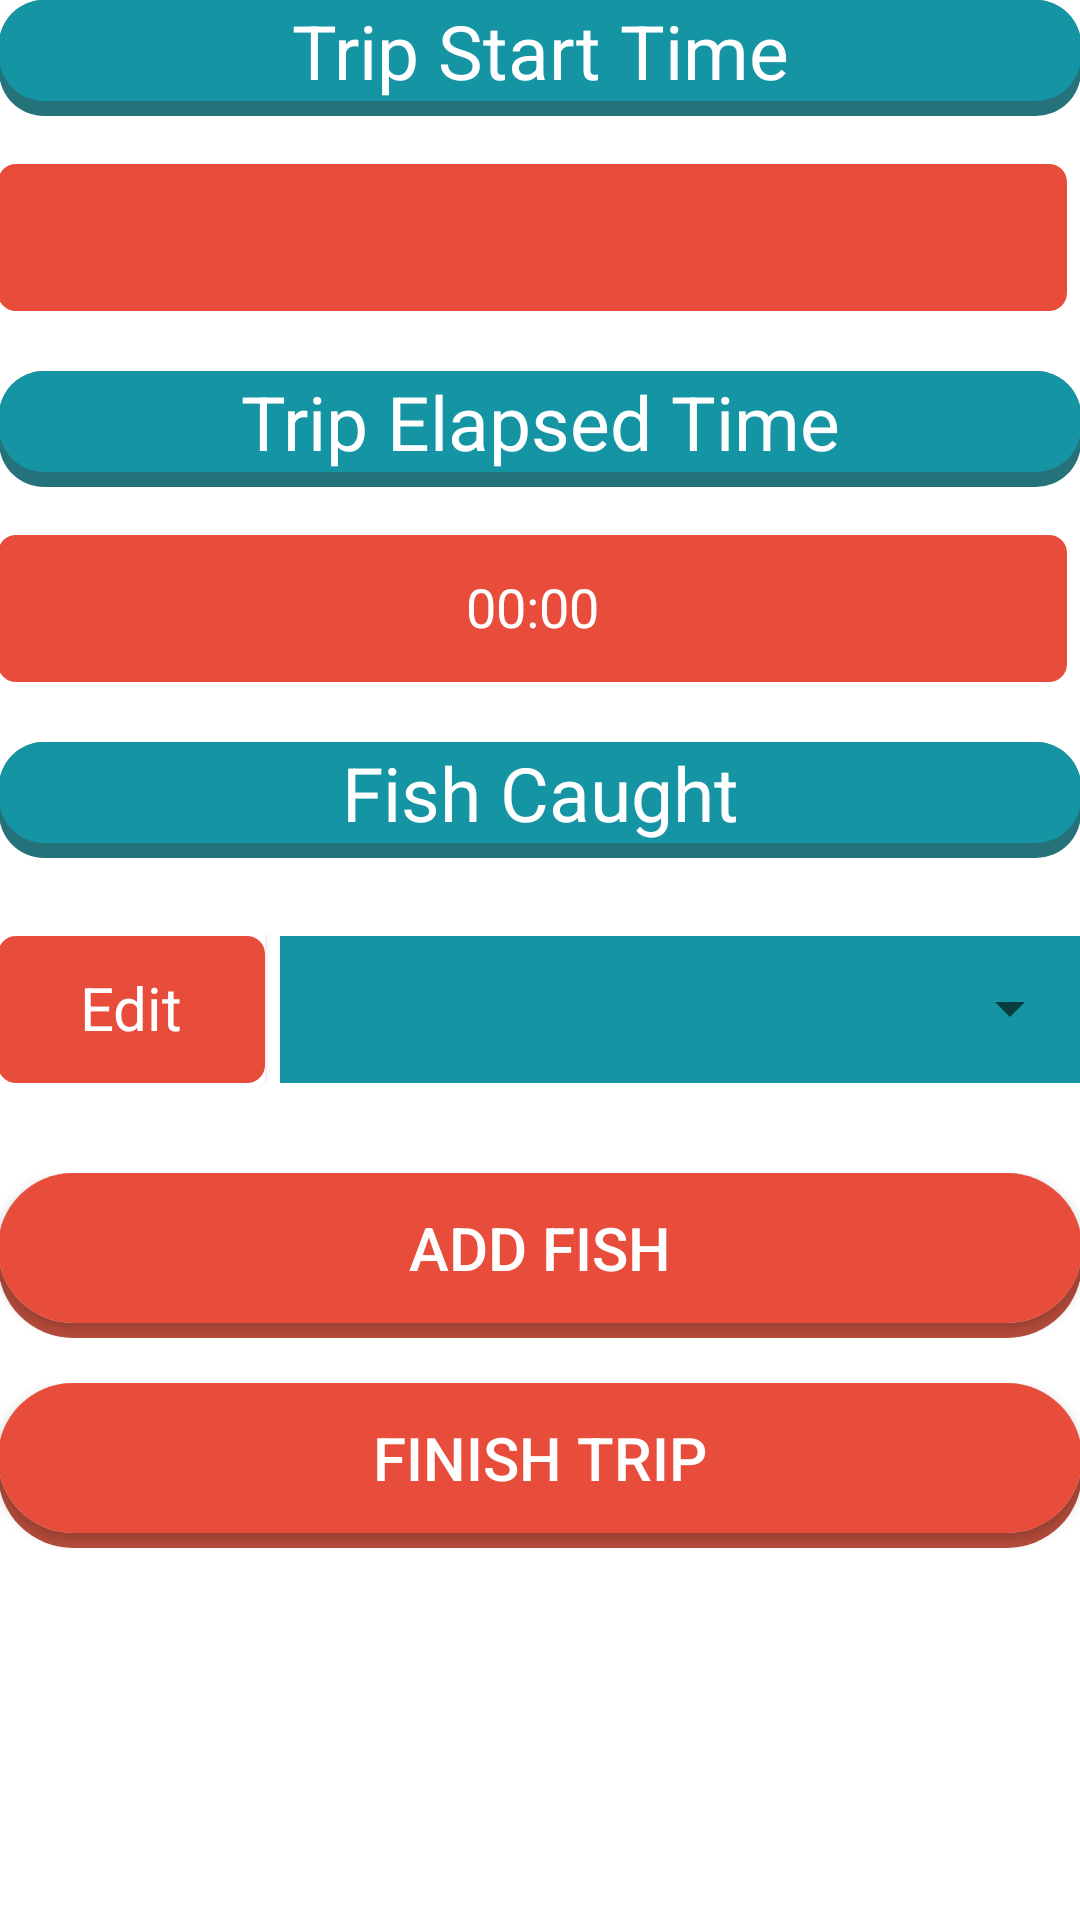

Produce the Android XML layout that renders to this screen, including the resource entries it uses.
<!-- AndroidManifest.xml: application theme AppTheme -->
<!-- res/layout/content_live_trip_main.xml -->
<?xml version="1.0" encoding="utf-8"?>
<RelativeLayout xmlns:android="http://schemas.android.com/apk/res/android"
    xmlns:app="http://schemas.android.com/apk/res-auto"
    xmlns:tools="http://schemas.android.com/tools"
    android:layout_width="match_parent"
    android:layout_height="match_parent"
    android:paddingBottom="@dimen/activity_vertical_margin"
    android:paddingLeft="@dimen/activity_horizontal_margin"
    android:paddingRight="@dimen/activity_horizontal_margin"
    android:paddingTop="@dimen/activity_vertical_margin"
    app:layout_behavior="@string/appbar_scrolling_view_behavior"
    tools:context="com.app.fish.catchreport.LiveTripMain"
    tools:showIn="@layout/activity_live_trip_main"
    android:background="#ffffff">

    <ScrollView
        android:layout_width="match_parent"
        android:layout_height="match_parent"
        android:id="@+id/scrollView"
        android:layout_alignParentTop="true"
        android:layout_alignParentRight="true"
        android:layout_alignParentEnd="true">

        <LinearLayout
            android:orientation="vertical"
            android:layout_width="match_parent"
            android:layout_height="match_parent">


            <LinearLayout
                android:layout_width="match_parent"
                android:layout_height="match_parent"
                android:orientation="horizontal"
                android:background="@drawable/header_bar_blue">

                <TextView
                    android:layout_width="match_parent"
                    android:layout_height="wrap_content"
                    android:textAppearance="?android:attr/textAppearanceLarge"
                    android:text="Trip Start Time"
                    android:gravity="center_horizontal"
                    android:layout_marginBottom="5dp"
                    android:textColor="#ffffff"
                    android:textSize="25sp"
                    android:id="@+id/textView" />

            </LinearLayout>



            <LinearLayout
                android:layout_width="match_parent"
                android:layout_height="match_parent"
                android:orientation="horizontal"
                android:layout_marginTop="15dp"
                android:paddingLeft="@dimen/activity_horizontal_margin"
                android:paddingRight="@dimen/activity_horizontal_margin">

                <TextView
                    android:layout_width="0dp"
                    android:layout_height="50dp"
                    android:layout_weight="1"
                    android:gravity="center"
                    android:textSize="20sp"
                    android:textAppearance="?android:attr/textAppearanceMedium"
                    android:id="@+id/tripStartTimeView"
                    android:textColor="#ffffff"
                    android:background="@drawable/selector_background_red"
                    android:layout_marginRight="5dp"/>

            </LinearLayout>

            <LinearLayout
                android:layout_width="match_parent"
                android:layout_height="match_parent"
                android:orientation="horizontal"
                android:background="@drawable/header_bar_blue"
                android:layout_marginTop="20dp">

                <TextView
                    android:layout_width="match_parent"
                    android:layout_height="wrap_content"
                    android:textAppearance="?android:attr/textAppearanceLarge"
                    android:text="Trip Elapsed Time"
                    android:gravity="center_horizontal"
                    android:layout_marginBottom="5dp"
                    android:textColor="#ffffff"
                    android:textSize="25sp"
                    android:id="@+id/textViewElapsed" />

            </LinearLayout>

            <LinearLayout
                android:layout_width="match_parent"
                android:layout_height="match_parent"
                android:orientation="horizontal"
                android:layout_marginTop="15dp"
                android:paddingLeft="@dimen/activity_horizontal_margin"
                android:paddingRight="@dimen/activity_horizontal_margin">

                <Chronometer
                    android:gravity="center"
                    android:layout_width="0dp"
                    android:layout_height="50dp"
                    android:layout_weight="1"
                    android:textAppearance="?android:attr/textAppearanceMedium"
                    android:id="@+id/tripElapsedTimeView"
                    android:textColor="#ffffff"
                    android:background="@drawable/selector_background_red"
                    android:layout_marginRight="5dp"
                    />

            </LinearLayout>

            <LinearLayout
                android:layout_width="match_parent"
                android:layout_height="match_parent"
                android:orientation="vertical"
                android:background="@drawable/header_bar_blue"
                android:weightSum="1"
                android:layout_marginTop="20dp">

                <TextView
                    android:layout_width="match_parent"
                    android:layout_height="wrap_content"
                    android:layout_marginBottom="5dp"
                    android:textAppearance="?android:attr/textAppearanceLarge"
                    android:text="Fish Caught"
                    android:gravity="center_horizontal"
                    android:id="@+id/textViewExtras"
                    android:textColor="#ffffff"
                    android:textSize="25sp"
                    android:layout_weight="2.90" />

            </LinearLayout>


            <LinearLayout
                android:layout_width="match_parent"
                android:layout_height="wrap_content"
                android:orientation="horizontal"
                android:layout_marginTop="25dp"
                android:paddingLeft="@dimen/activity_horizontal_margin"
                android:paddingRight="@dimen/activity_horizontal_margin"
                android:id="@+id/editBar">

                <Button
                    android:layout_width="0dp"
                    android:layout_height="50dp"
                    android:layout_weight="1"
                    android:gravity="center"
                    android:textSize="20sp"
                    android:textAppearance="?android:attr/textAppearanceMedium"
                    android:text="Edit"
                    android:id="@+id/editFishButton"
                    android:textColor="#ffffff"
                    android:background="@drawable/selector_background_red"
                    android:layout_marginRight="5dp"/>

                <RelativeLayout
                    android:layout_width="0dp"
                    android:layout_height="50dp"
                    android:layout_weight="3"
                    android:background="@drawable/selector_background_blue">

                    <Spinner
                        android:layout_width="match_parent"
                        android:layout_height="match_parent"
                        android:gravity="center_vertical"
                        android:id="@+id/fishCaughtSpinner"/>

                </RelativeLayout>

            </LinearLayout>

            <LinearLayout
                android:layout_width="match_parent"
                android:layout_height="match_parent"
                android:orientation="horizontal"
                android:layout_marginTop="30dp"
                android:paddingLeft="@dimen/activity_horizontal_margin"
                android:paddingRight="@dimen/activity_horizontal_margin"
                android:layout_marginBottom="5dp">

                <LinearLayout
                    android:layout_width="match_parent"
                    android:layout_height="55dp"
                    android:layout_alignParentBottom="true"
                    android:background="@drawable/submit_button"
                    android:layout_marginBottom="10dp">

                    <Button
                        android:layout_width="match_parent"
                        android:layout_height="50dp"
                        android:background="@drawable/submit_button_rounded"
                        android:text="Add Fish"
                        android:textColor="#FFFFFFFF"
                        android:textSize="20sp"
                        android:id="@+id/addFishButton" />

                </LinearLayout>

            </LinearLayout>

            <LinearLayout
                android:layout_width="match_parent"
                android:layout_height="match_parent"
                android:paddingLeft="@dimen/activity_horizontal_margin"
                android:paddingRight="@dimen/activity_horizontal_margin">

                <LinearLayout
                    android:layout_width="match_parent"
                    android:layout_height="55dp"
                    android:layout_alignParentBottom="true"
                    android:background="@drawable/submit_button"
                    android:layout_marginBottom="10dp">

                    <Button
                        android:layout_width="match_parent"
                        android:layout_height="50dp"
                        android:background="@drawable/submit_button_rounded"
                        android:text="Finish Trip"
                        android:textColor="#FFFFFFFF"
                        android:textSize="20sp"
                        android:id="@+id/finishTrip" />

                </LinearLayout>
            </LinearLayout>

            <TextView
                android:layout_width="wrap_content"
                android:layout_height="wrap_content"
                android:textAppearance="?android:attr/textAppearanceLarge"
                android:id="@+id/selectedLake"
                android:textStyle="bold" />


        </LinearLayout>
    </ScrollView>

</RelativeLayout>
<!-- res/layout/activity_live_trip_main.xml (included above) -->
<?xml version="1.0" encoding="utf-8"?>
<android.support.v4.widget.DrawerLayout xmlns:android="http://schemas.android.com/apk/res/android"
    xmlns:app="http://schemas.android.com/apk/res-auto"
    xmlns:tools="http://schemas.android.com/tools"
    android:id="@+id/drawer_layout"
    android:layout_width="match_parent"
    android:layout_height="match_parent"
    android:fitsSystemWindows="true"
    tools:openDrawer="start"
    tools:context="com.app.fish.catchreport.LiveTripMain">

    <LinearLayout
        android:layout_width="match_parent"
        android:layout_height="match_parent"
        android:orientation="vertical" android:fitsSystemWindows="true"
        tools:context="com.app.fish.catchreport.BaseDrawerActivity">
        <android.support.design.widget.AppBarLayout
            android:layout_width="match_parent"
            android:layout_height="wrap_content"
            android:theme="@style/AppTheme.AppBarOverlay">

        <android.support.v7.widget.Toolbar
            android:id="@+id/toolbar"
            android:layout_width="match_parent"
            android:layout_height="?attr/actionBarSize"
            android:background="?attr/colorPrimary"
            app:popupTheme="@style/AppTheme.PopupOverlay" />

        </android.support.design.widget.AppBarLayout>

        <include layout="@layout/content_live_trip_main" />
    </LinearLayout>

    <android.support.design.widget.NavigationView android:id="@+id/nav_view"
        android:layout_width="wrap_content" android:layout_height="match_parent"
        android:layout_gravity="start" android:fitsSystemWindows="true"
        app:headerLayout="@layout/nav_header_base_drawer"
        app:menu="@menu/activity_base_drawer_drawer" />

</android.support.v4.widget.DrawerLayout>
<!-- res/layout/nav_header_base_drawer.xml (included above) -->
<?xml version="1.0" encoding="utf-8"?>
<LinearLayout xmlns:android="http://schemas.android.com/apk/res/android"
    android:layout_width="match_parent" android:layout_height="@dimen/nav_header_height"
    android:background="#E84D3C"
    android:paddingBottom="@dimen/activity_vertical_margin"
    android:paddingLeft="@dimen/activity_horizontal_margin"
    android:paddingRight="@dimen/activity_horizontal_margin"
    android:paddingTop="@dimen/activity_vertical_margin"
    android:theme="@style/ThemeOverlay.AppCompat.Dark" android:orientation="vertical"
    android:gravity="bottom">

    <ImageView
        android:layout_width="300dp"
        android:layout_height="80dp"
        android:src="@drawable/fish_banner"
        android:id="@+id/imageView"
        android:layout_gravity="center_horizontal"/>

    <TextView android:layout_width="wrap_content"
        android:layout_height="wrap_content"
        android:paddingTop="@dimen/nav_header_vertical_spacing" android:text="Fish N' Trips"
        android:textAppearance="@style/TextAppearance.AppCompat.Body1"
        android:layout_gravity="center_horizontal"
        android:textSize="25sp"/>

</LinearLayout>
<!-- resources referenced by this layout -->
<resources>
  <!-- drawable fish_banner: png bitmap (drawable, 30565 bytes) -->
  <!-- drawable header_bar_blue (drawable) -->
  <?xml version="1.0" encoding="utf-8"?>
  
  <layer-list xmlns:android="http://schemas.android.com/apk/res/android">
      <item>
          <shape>
              <solid android:color="#25727B"/>
              <corners android:radius="15dp"/>
          </shape>
      </item>
      <item android:bottom="5dp">
          <shape>
              <solid android:color="@color/fishNTripBlue"/>
              <corners android:radius="15dp"/>
          </shape>
      </item>
  
  </layer-list>
  <!-- drawable selector_background_blue (drawable) -->
  <?xml version="1.0" encoding="utf-8"?>
  
  <layer-list xmlns:android="http://schemas.android.com/apk/res/android">
      <item>
          <shape>
              <solid android:color="#FFFFFFFF"/>
          </shape>
      </item>
      <item android:top="1dp">
          <shape>
              <solid android:color="@color/fishNTripBlue"/>
          </shape>
      </item>
  </layer-list>
  <!-- drawable selector_background_red (drawable) -->
  <?xml version="1.0" encoding="utf-8"?>
  
  <layer-list xmlns:android="http://schemas.android.com/apk/res/android">
      <item>
          <shape>
              <solid android:color="#FFFFFFFF"/>
          </shape>
      </item>
      <item android:top="1dp">
          <shape>
              <solid android:color="@color/fishNTripRed"/>
              <corners android:radius="6dp" />
          </shape>
      </item>
  </layer-list>
  <!-- drawable submit_button (drawable) -->
  <?xml version="1.0" encoding="utf-8"?>
  
      <layer-list xmlns:android="http://schemas.android.com/apk/res/android">
          <item>
              <shape>
                  <solid android:color="#B84D3C"/>
                  <corners android:radius="25dp"/>
              </shape>
          </item>
          <item android:bottom="5dp">
              <shape>
                  <solid android:color="#FFFFFFFF"/>
                  <corners android:radius="25dp"/>
              </shape>
          </item>
  
  </layer-list>
  <!-- drawable submit_button_rounded (drawable) -->
  <?xml version="1.0" encoding="utf-8"?>
  
  <layer-list xmlns:android="http://schemas.android.com/apk/res/android">
      <item>
          <shape>
              <solid android:color="@color/fishNTripRed"/>
              <corners
                  android:radius="25dp"/>
          </shape>
      </item>
  </layer-list>
  <style name="AppTheme.AppBarOverlay" parent="ThemeOverlay.AppCompat.Dark.ActionBar" />
  <style name="AppTheme.PopupOverlay" parent="ThemeOverlay.AppCompat.Light" />
  <style name="AppTheme" parent="Theme.AppCompat.Light.DarkActionBar">
          
          <item name="colorPrimary">@color/fishNTripBlue</item>
          <item name="colorPrimaryDark">@color/colorPrimaryDark</item>
          <item name="colorAccent">@color/colorAccent</item>
      </style>
  <color name="fishNTripBlue">#1595A3</color>
  <color name="fishNTripRed">#E84D3C</color>
  <color name="colorPrimaryDark">#303F9F</color>
  <color name="colorAccent">#FF4081</color>
</resources>
